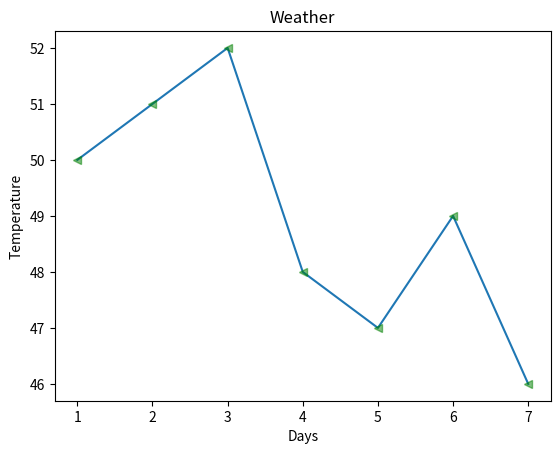

Recreate this plot in Python.
#SCATTER PLOT
# install matplotlib
#https://matplotlib.org/api/_as_gen/matplotlib.pyplot.plot.html#matplotlib.pyplot.plot
import matplotlib.pyplot as plt


days=[1,2,3,4,5,6,7]
temp=[50,51,52,48,47,49,46]

#STYLE1 : doted lines
#plt.plot(days,temp,color='green', linewidth=5,linestyle='dotted')

plt.title('Weather')
plt.xlabel("Days")
plt.ylabel("Temperature")

plt.plot(days,temp)
#STYLE 2
#plt.plot(days,temp,'b+--')

##STYLE 3

#plt.plot(days,temp,color='blue',marker='+',linestyle='',markersize=20)

#STYLE 4
plt.plot(days,temp,'g<',alpha=0.5) # alpha can be specified on a scale 0 to 1
plt.show()

